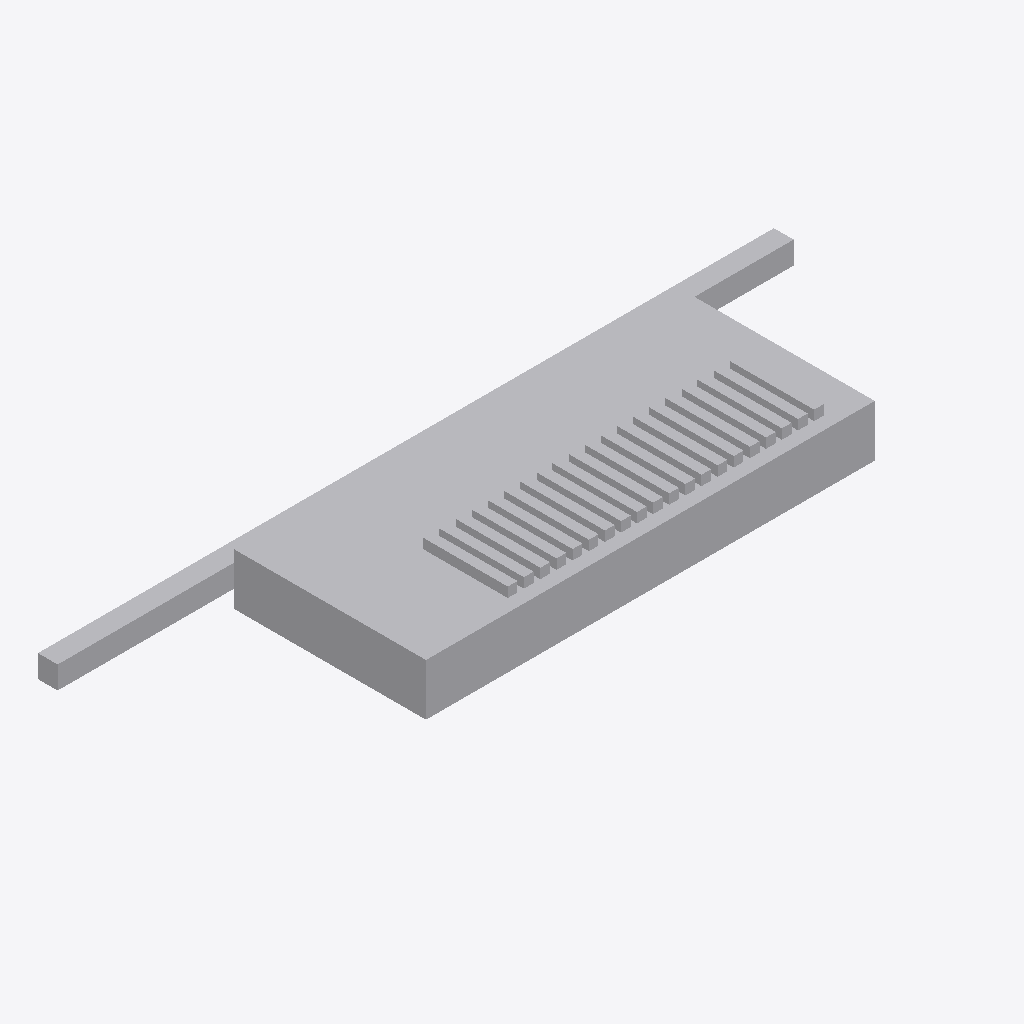
Isometric view of an IFC building model (IFC-SPF (STEP), schema IFC2X3, length unit metre), seen from the south-west, elements coloured by IFC class: 1 other element (light grey).
Extent 212.0 m × 61.1 m × 17.8 m (x, y, z). Storeys (1): Nivel 1 at 0.00 m. Elements (1): 1 IfcBuildingElementProxy.

HEADER;
FILE_DESCRIPTION(('ViewDefinition [CoordinationView_V2.0]'),'2;1');
FILE_NAME('0001','2023-07-13T13:29:52',(''),(''),'The EXPRESS Data Manager Version 5.02.0100.07 : ','20190108_1515(x64) - Exporter 19.2.1.1 - IU alte','');
FILE_SCHEMA(('IFC2X3'));
ENDSEC;
DATA;
#104=IFCPROJECT('28lekUYJL7EOemGPjQ0BVf',#41,'0001',$,$,'Nombre de proyecto','Estado de proyecto',(#96),#91);
#1770=IFCSITE('28lekUYJL7EOemGPjQ0BVh',#41,'Default',$,'',#1769,$,$,.ELEMENT.,(41,22,58,800000),(2,10,58,799999),0.0,$,$);
#114=IFCBUILDING('28lekUYJL7EOemGPjQ0BVe',#41,'',$,$,#32,$,'',.ELEMENT.,$,$,#110);
#123=IFCBUILDINGSTOREY('28lekUYJL7EOemGPkb$qbw',#41,'Nivel 1',$,$,#121,$,'Nivel 1',.ELEMENT.,0.0);
#1669=IFCBUILDINGELEMENTPROXY('0AA8rLXRz5nBppngv$pUHV',#41,'APBCN-URB-MON-Edificio_Terminal_E_LOD1:FamilyType16:277527',$,'FamilyType16',#1667,#1662,'277527',$);
ENDSEC;
